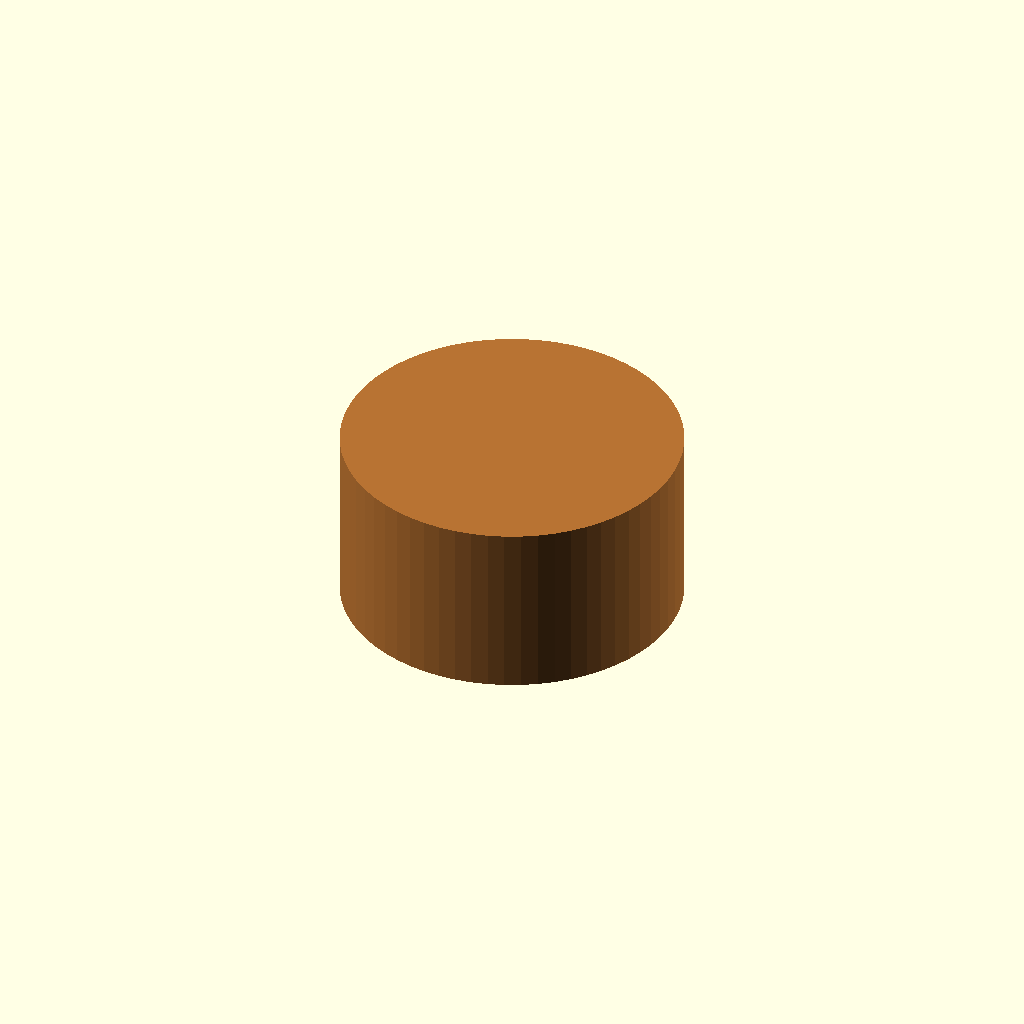
Cell 1: rendered with the file's own defaults.
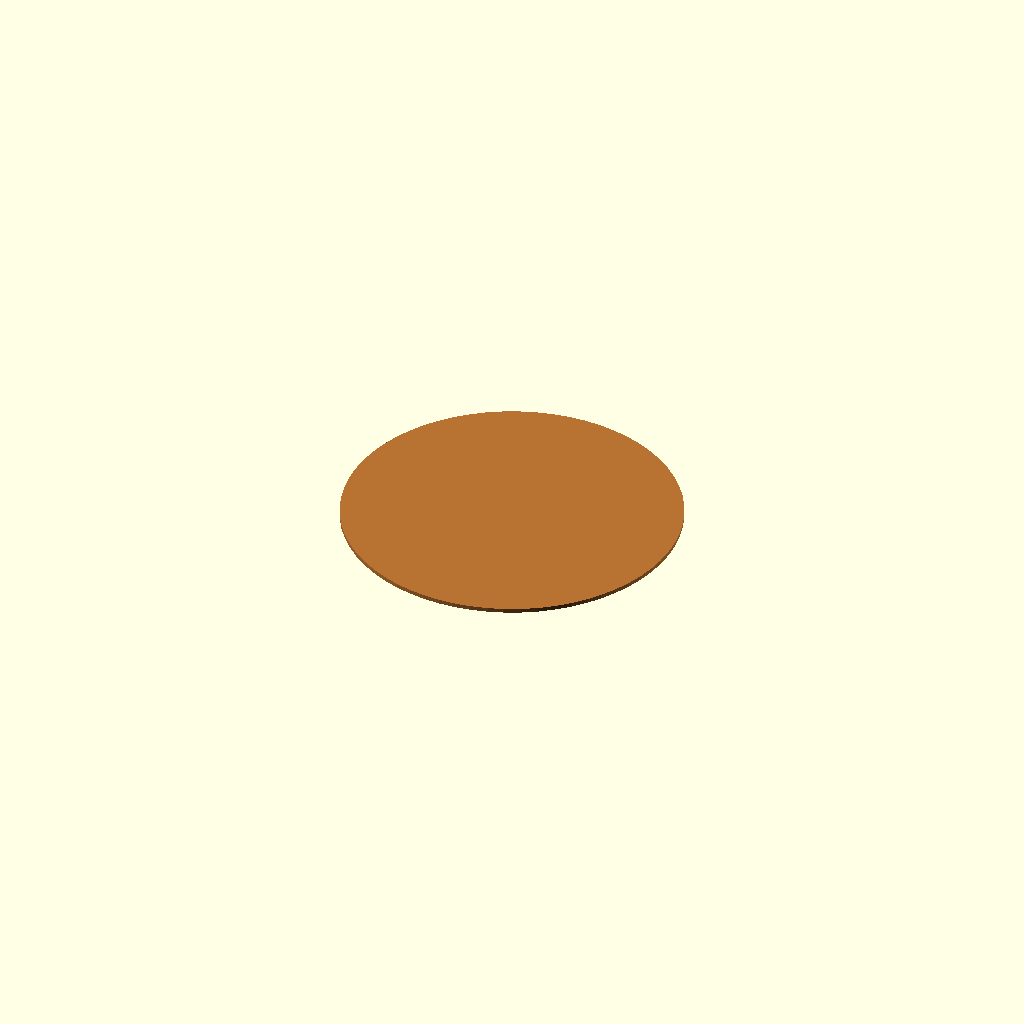
Cell 2 — height_mm set to 0.1, the other parameters unchanged.
One fixed orthographic camera (rotation 55°, 0°, 25°; colour scheme Cornfield) for every cell.
OpenSCAD source file results/nopscadlib/ablations/no_multiview/scad/magnet__MAG8x4x4p2.scad:
// Parameters
outer_diameter_mm = 8.0; //[4.0:16.0:0.1]
height_mm = 4.2; //[2.1:8.4:0.1]

// Magnet - complete geometry
module magnet() {
  color([0.72, 0.45, 0.2]) { // Copper-like color for magnet
    // Magnet body
    translate([0, 0, 0])
      cylinder(r=outer_diameter_mm/2, h=height_mm, center=true, $fn=64);
  }
}

// Assembly
module assembly() {
  magnet();
}

assembly();
Parameter table extracted from the source (name, type, default, range or options):
outer_diameter_mm: number, default 8, range 0.1 to 4, step 16
height_mm: number, default 4.2, range 0.1 to 2.1, step 8.4
